Photos from the image-classification dataset "data" in the GitHub repository saiwho/ikea-dataset-classification. Its 4 classes are: bed, chair, dinnerware, wardrobe.

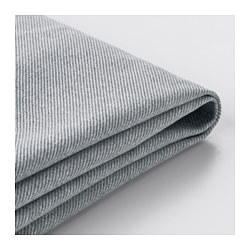
Label: chair

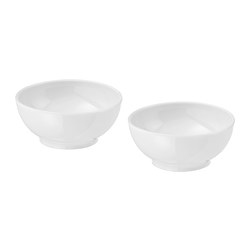
Label: dinnerware

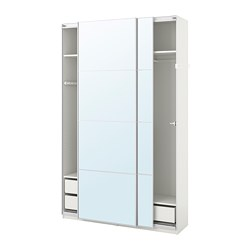
Label: wardrobe

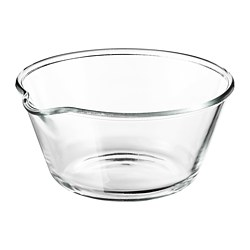
Label: dinnerware

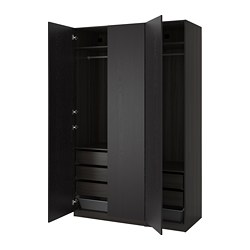
Label: wardrobe

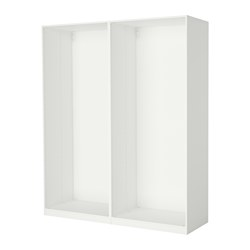
Label: wardrobe
